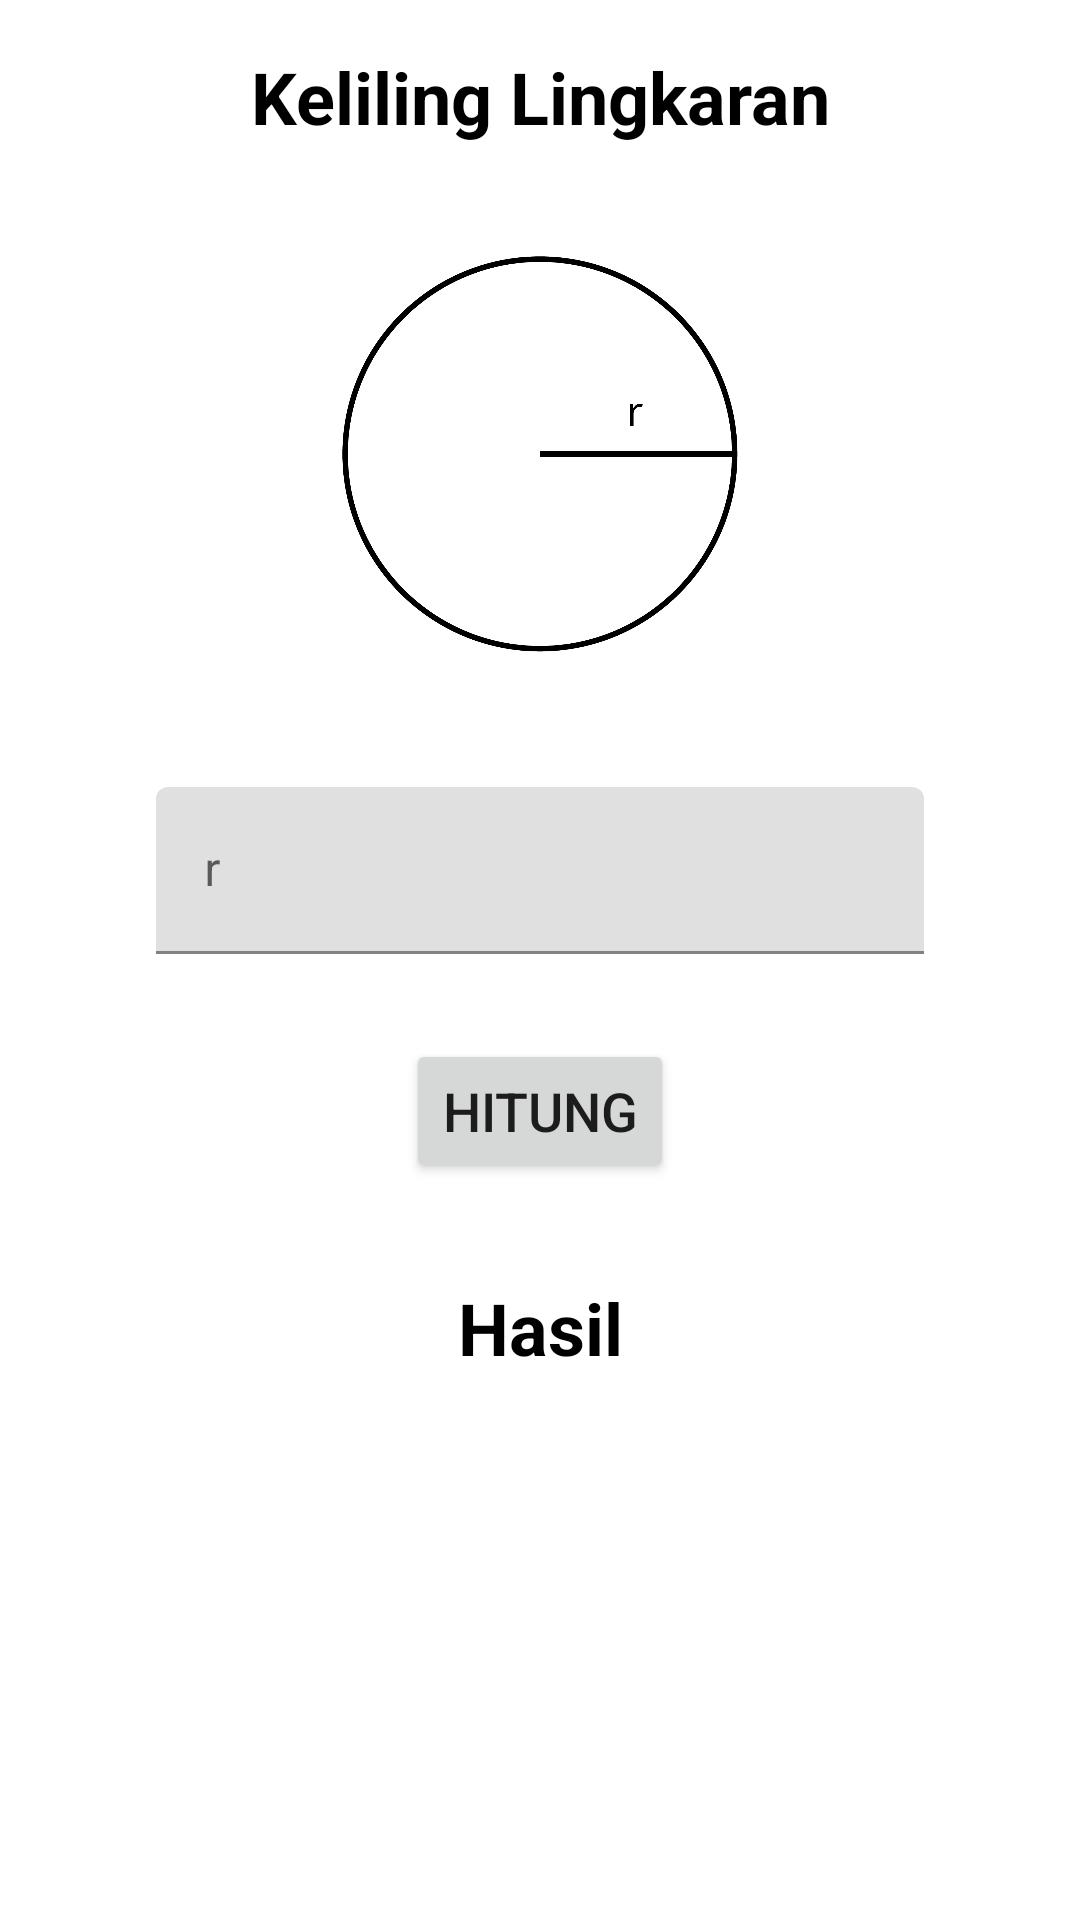

Here is an Android app screen rendered from its layout file. Give the layout XML and the strings, colors and styles it references.
<!-- AndroidManifest.xml: application theme Theme.KalkulatorBangunDatar -->
<!-- res/layout/activity_keliling_lingkaran.xml -->
<?xml version="1.0" encoding="utf-8"?>
<androidx.constraintlayout.widget.ConstraintLayout xmlns:android="http://schemas.android.com/apk/res/android"
    xmlns:app="http://schemas.android.com/apk/res-auto"
    xmlns:tools="http://schemas.android.com/tools"
    android:layout_width="match_parent"
    android:layout_height="match_parent"
    tools:context=".keliling.KelilingLingkaran">

    <TextView
        android:id="@+id/judul"
        android:layout_width="300dp"
        android:layout_height="wrap_content"
        android:layout_marginTop="16dp"
        android:text="@string/keliling_lingkaran"
        android:textAlignment="center"
        android:textSize="24sp"
        android:textStyle="bold"
        android:textColor="@color/black"
        app:layout_constraintEnd_toEndOf="parent"
        app:layout_constraintStart_toStartOf="parent"
        app:layout_constraintTop_toTopOf="parent" />

    <ImageView
        android:id="@+id/picture"
        android:layout_width="250dp"
        android:layout_height="190dp"
        android:layout_marginTop="8dp"
        android:src="@drawable/cal_lingkaran"
        app:layout_constraintEnd_toEndOf="parent"
        app:layout_constraintStart_toStartOf="parent"
        app:layout_constraintTop_toBottomOf="@+id/judul" />

    <com.google.android.material.textfield.TextInputLayout
        android:id="@+id/textinputR"
        android:layout_width="match_parent"
        android:layout_height="wrap_content"
        android:layout_marginStart="32dp"
        android:layout_marginTop="16dp"
        android:layout_marginEnd="32dp"
        android:paddingStart="20dp"
        android:paddingEnd="20dp"
        app:errorEnabled="true"
        app:layout_constraintEnd_toEndOf="parent"
        app:layout_constraintStart_toStartOf="parent"
        app:layout_constraintTop_toBottomOf="@+id/picture">

        <com.google.android.material.textfield.TextInputEditText
            android:id="@+id/inputR"
            android:layout_width="match_parent"
            android:layout_height="wrap_content"
            android:hint="@string/r"
            android:maxLength="5"
            android:inputType="number" />

    </com.google.android.material.textfield.TextInputLayout>

    <Button
        android:id="@+id/tombolhitung"
        android:layout_width="wrap_content"
        android:layout_height="wrap_content"
        android:layout_marginTop="8dp"
        android:text="@string/hitung"
        android:textSize="18sp"
        app:cornerRadius="20dp"
        app:layout_constraintEnd_toEndOf="parent"
        app:layout_constraintStart_toStartOf="parent"
        app:layout_constraintTop_toBottomOf="@+id/textinputR" />

    <TextView
        android:id="@+id/tekshasil"
        android:layout_width="match_parent"
        android:layout_height="wrap_content"
        android:layout_marginTop="32dp"
        android:paddingStart="20dp"
        android:paddingEnd="20dp"
        android:text="@string/hasil"
        android:textAlignment="center"
        android:textSize="24sp"
        android:textStyle="bold"
        android:textColor="@color/black"
        app:layout_constraintEnd_toEndOf="parent"
        app:layout_constraintStart_toStartOf="parent"
        app:layout_constraintTop_toBottomOf="@+id/tombolhitung" />

</androidx.constraintlayout.widget.ConstraintLayout>
<!-- resources referenced by this layout -->
<resources>
  <color name="black">#FF000000</color>
  <!-- drawable cal_lingkaran: png bitmap (drawable, 58211 bytes) -->
  <string name="hasil">Hasil</string>
  <string name="hitung">Hitung</string>
  <string name="keliling_lingkaran">Keliling Lingkaran</string>
  <string name="r">r</string>
  <style name="Theme.KalkulatorBangunDatar" parent="Theme.MaterialComponents.DayNight.DarkActionBar">
          
          <item name="colorPrimary">@color/purple_500</item>
          <item name="colorPrimaryVariant">@color/purple_700</item>
          <item name="colorOnPrimary">@color/white</item>
          
          <item name="colorSecondary">@color/teal_200</item>
          <item name="colorSecondaryVariant">@color/teal_700</item>
          <item name="colorOnSecondary">@color/black</item>
          
          <item name="android:statusBarColor" tools:targetApi="l">?attr/colorPrimaryVariant</item>
          
      </style>
  <color name="purple_500">#FF6200EE</color>
  <color name="purple_700">#FF3700B3</color>
  <color name="white">#FFFFFFFF</color>
  <color name="teal_200">#FF03DAC5</color>
  <color name="teal_700">#FF018786</color>
</resources>
